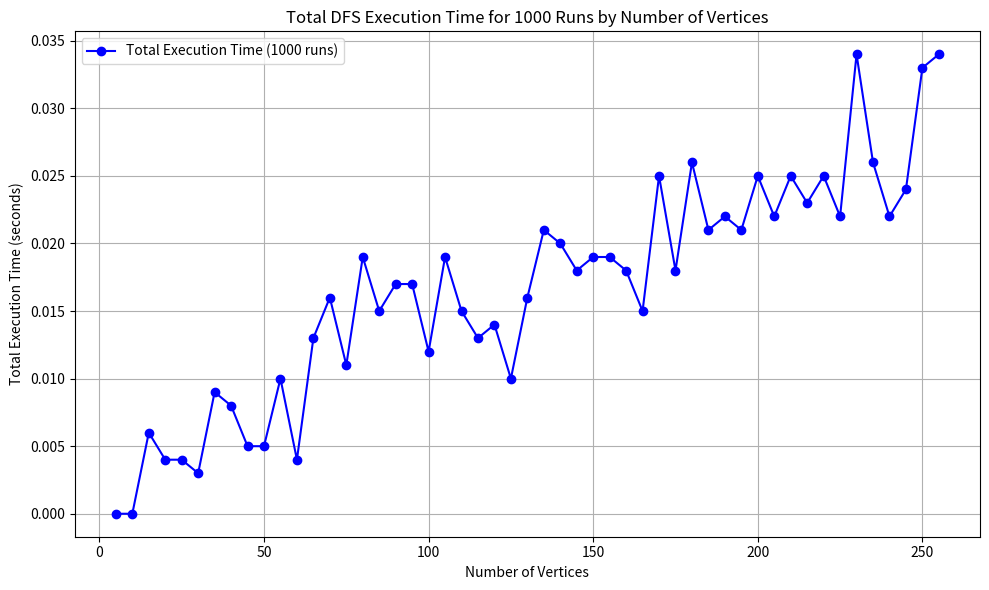

Write Python code to recreate this figure.
# -*- coding: utf-8 -*-
import matplotlib.pyplot as plt

# 데이터 입력
vertex_counts = [
     5,  10,  15,  20,  25,  30,  35,  40,  45,  50,
    55,  60,  65,  70,  75,  80,  85,  90,  95, 100,
   105, 110, 115, 120, 125, 130, 135, 140, 145, 150,
   155, 160, 165, 170, 175, 180, 185, 190, 195, 200,
   205, 210, 215, 220, 225, 230, 235, 240, 245, 250, 255
]
total_times = [
    0.00000000, 0.00000000, 0.00600000, 0.00400000, 0.00400000, 0.00300000, 0.00900000, 0.00800000, 0.00500000, 0.00500000,
    0.01000000, 0.00400000, 0.01300000, 0.01600000, 0.01100000, 0.01900000, 0.01500000, 0.01700000, 0.01700000, 0.01200000,
    0.01900000, 0.01500000, 0.01300000, 0.01400000, 0.01000000, 0.01600000, 0.02100000, 0.02000000, 0.01800000, 0.01900000,
    0.01900000, 0.01800000, 0.01500000, 0.02500000, 0.01800000, 0.02600000, 0.02100000, 0.02200000, 0.02100000, 0.02500000,
    0.02200000, 0.02500000, 0.02300000, 0.02500000, 0.02200000, 0.03400000, 0.02600000, 0.02200000, 0.02400000, 0.03300000, 0.03400000
]

# 그래프 그리기
plt.figure(figsize=(10, 6))
plt.plot(vertex_counts, total_times, marker='o', linestyle='-', color='b', label='Total Execution Time (1000 runs)')

plt.title('Total DFS Execution Time for 1000 Runs by Number of Vertices')
plt.xlabel('Number of Vertices')
plt.ylabel('Total Execution Time (seconds)')
plt.grid(True)
plt.legend()
plt.tight_layout()
plt.show()
